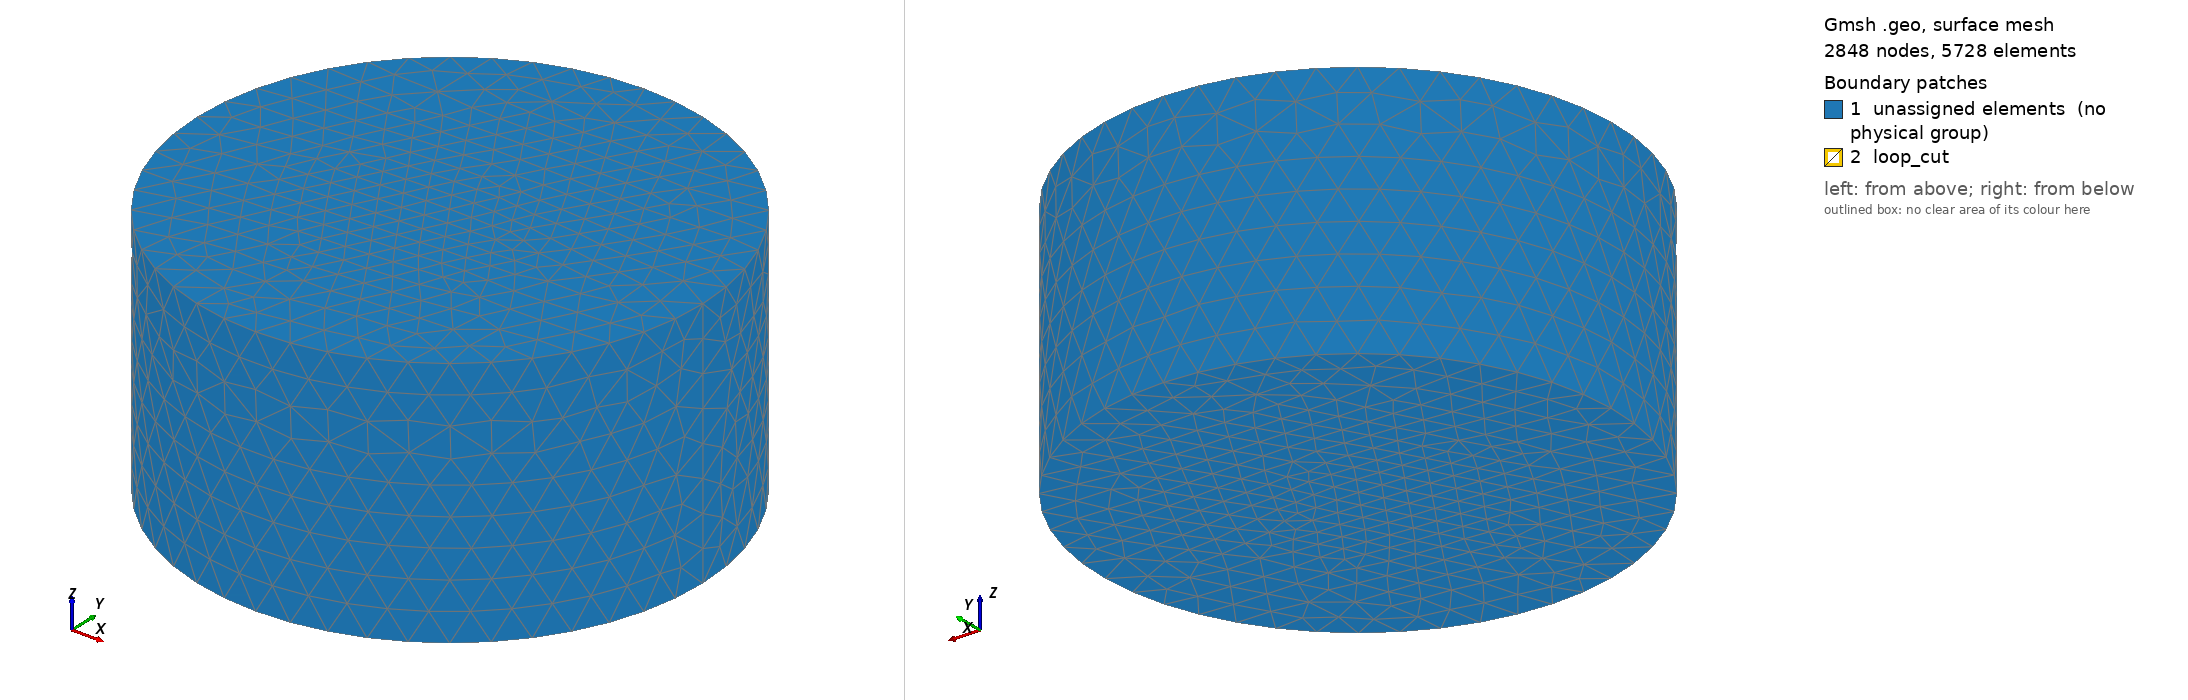

Gmsh geometry script, surface-meshed: 2848 nodes, 5728 surface elements. Boundary patches (legend numbers): 1 unassigned elements (no physical group), 2 loop_cut. Left view from above one corner, right view from below the opposite corner. Legend entries are the model's physical surfaces; 'unassigned elements' are surfaces in no physical group. The drawing asked Gmsh for element sizes between 1% and 20% of the model's largest extent; the script's own settings can give other sizes.

=== loop_small.geo (drawn) ===
// ---------------------------------------------------------------------------
// 05_Loop_1A_50Hz -- a conducting RING driven by an internal 1 A current source.
//
//     gmsh loop.geo -3 -o loop.msh
//
// WHY THIS CASE EXISTS
//
// Cases 01-04 are all a straight rod: simply connected, and the tree-cotree
// gauge has nothing hard to do. A closed ring is MULTIPLY CONNECTED, which is
// where the gauge is actually tested -- the cotree has to span the loop, and a
// current circulates with no terminal on any outer boundary to attach an
// electrode to. A ring can only be driven by CUTTING it.
//
// GEOMETRY. Loop radius R = 6.5 mm, wire radius a = 0.8 mm, copper, inside a
// cylinder of air 30 mm in radius and 30 mm tall, the ring at mid height.
//
// Those dimensions are not arbitrary. They come from two PUBLISHED closed forms
// solved simultaneously against a reference impedance measured for this
// geometry:
//
//     R_dc = 2 pi R / (sigma A)
//     L    = mu0 R [ ln(8R/a) - 2 + 1/4 ]      round wire, uniform current
//
// The 1/4 is the internal inductance of a round wire, mu0/(8 pi) per unit
// length, which applies while a << delta -- true here, a/delta = 0.086 at
// 50 Hz. R = 6.5 mm with a = 0.8 mm reproduces the reference R to 1.3 % and L
// to 0.27 %, and agrees independently with the dimensions measured off the
// reference model's own scale bar: centreline diameter 1.23 cm, tube 1.4-2.0 mm.
//
// THE REFERENCE WAS RUN AT 100 Hz, NOT 50. That was not stated anywhere; it
// falls out of the same two equations. Im(Z)/omega is 19.75 nH at 100 Hz and
// 39.50 nH at 50 Hz, and no geometry consistent with the reported R gives
// 39.50 nH -- the closed form gives 19.74 nH, matching the 100 Hz reading to
// 0.05 %. It does not matter for what this case checks: a/delta is 0.086 at
// 50 Hz and 0.121 at 100 Hz, so there is no skin effect either way and R and L
// are frequency independent between them.
//
// ---------------------------------------------------------------------------
// HOW THE CUT IS MADE, which is the whole difficulty.
//
// A port surface needs a tet on each side, so the cut cannot be a surface drawn
// inside a volume -- it has to BE the interface between two volumes. So the
// ring is revolved in TWO HALVES from one cross-section, and the two copies of
// that cross-section, at theta = 0 and theta = pi, become real interior faces
// with tets on both sides. The one at theta = 0 is tagged `loop_cut`.
//
// NOTE IT NEEDS TWO CUTS. A ring cut in one place is still one connected
// volume: the current can go round the other way. Only cutting at both theta=0
// and theta=pi gives two half-rings.
//
// WHY THE CROSS-SECTION IS A POLYGON AND NOT A CIRCLE. Partly the reason every
// other conductor in this project is polygonal -- planar lateral faces mean
// every surface triangle on them has a normal in the plane, so dPhi/dn = 0
// holds exactly. But here it is also the only thing that MESHES. An OCC
// `Torus` carrying an internal cut and fragmented against the air fails with
// "Invalid boundary mesh (overlapping facets)": a curved torus face ends up
// overlapping itself. That was tried eight ways -- partial tori welded with
// Coherence, cuts by oversized discs, by exact-size discs, by thin boxes, cuts
// moved off the parametric seam, the seam rotated away from the cuts, the air
// fragmented before and after the cut -- and every one of them failed the same
// way. Revolving a polygon has none of that trouble.
// ---------------------------------------------------------------------------

SetFactory("OpenCASCADE");

R  = 6.5;     // loop radius, mm -- centreline of the tube
a  = 0.8;     // tube circumradius, mm
M  = 20;      // sides of the tube cross-section
// THE 30 mm DOMAIN, WHICH IS THE POINT OF THIS FILE. It is what the case used
// to ship, and it is too small: `outer = flux_tangential` sets n.B = 0, the
// wall behaves like a flux-excluding shell, and at 2.3 loop radii that costs
// L -2.15 % and B on the axis -2.51 %. loop.geo is the 90 mm version this case
// now ships. Keep both: section 5.7 of LoopValidation is the comparison, and a
// negative control is only worth anything if it can be rerun.
Rd = 30.0;    // air cylinder radius, mm
Hd = 30.0;    // air cylinder height, mm

// Mesh sizes. lc_ring has to resolve a cross-section 1.6 mm across, so 0.25 mm
// gives about 20 elements around the tube and 6 across it.
//
// AND IT IS TIED TO M BY THE FACET RULE. The facet is 2a sin(pi/M) = 0.250 mm
// at M = 20, matched to lc_ring. A volume size well ABOVE the facet width makes
// slivers -- that is what killed the N = 96 experiment in case 02 -- so M and
// lc_ring move together.
//
// lc_far/d_far are scaled with the domain so that the element size ON THE LOOP
// AXIS matches loop.geo to within 10 %. That is what makes the comparison a
// control: the only thing that changes between the two meshes is where the
// wall is, not how well the field near the ring is resolved.
lc_ring = 0.25;
lc_far  = 4.00;
d_far   = 22.0;

// --- the tube cross-section, in the x-z plane centred at (R, 0, 0) ----------
For i In {0 : M-1}
  th = 2*Pi*i/M;
  Point(100+i) = {R + a*Cos(th), 0, a*Sin(th)};
EndFor
For i In {0 : M-2}
  Line(100+i) = {100+i, 101+i};
EndFor
Line(100+M-1) = {100+M-1, 100};
Curve Loop(1) = {100 : 100+M-1};
Plane Surface(1) = {1};

// --- revolve it in two CHAINED POSITIVE sweeps -------------------------------
// The second sweep starts from the first's END face rather than going the other
// way round from the original. Both are then +Pi.
//
// WHY NOT ONE +Pi AND ONE -Pi, which is the obvious way. It meshes, and the
// result is WRONG IN A WAY THAT IS EASY TO MISS: both halves come out with the
// correct volume -- 40.386 against 40.307 mm3, equal to 0.2 % -- but the
// negative-angle half gets 4557 tets against 11621, a mean element 23 % larger
// and two and a half times FEWER of them. Same geometry, half the conductor
// meshed coarsely. It showed up as a ragged lower half in the field plots and
// was measured before it was believed. Chaining two positive sweeps gives
// 1.019, symmetric.
half_1() = Extrude { {0,0,1}, {0,0,0}, Pi } { Surface{1}; };
// Extrude returns [end surface, volume, lateral faces...]: entry 0 is the face
// the sweep ended on, at theta = pi, which is where the second one starts.
half_2() = Extrude { {0,0,1}, {0,0,0}, Pi } { Surface{half_1(0)}; };
vp = half_1(1);
vn = half_2(1);

// --- the air, welded to the ring --------------------------------------------
Cylinder(500) = {0, 0, -Hd/2, 0, 0, Hd, Rd};
BooleanFragments{ Volume{vp, vn, 500}; Delete; }{}

// --- find the pieces again --------------------------------------------------
// The boolean renumbers everything, so the volumes are identified by WHERE THEY
// ARE. `In BoundingBox` returns only entities lying entirely inside the box,
// which separates the halves cleanly: the theta in [0,pi] half reaches y = -a
// at worst, never y = -(R+a), so a box stopping just below -a excludes the
// other half.
eps = 1e-6;
ring_pos() = Volume In BoundingBox{ -(R+a)-eps, -a-eps,     -a-eps,
                                     (R+a)+eps,  (R+a)+eps,  a+eps };
ring_neg() = Volume In BoundingBox{ -(R+a)-eps, -(R+a)-eps, -a-eps,
                                     (R+a)+eps,  a+eps,      a+eps };
all_vol()  = Volume "*";

If (#ring_pos() != 1 || #ring_neg() != 1)
  Error("expected one volume per ring half, got %g and %g",
        #ring_pos(), #ring_neg());
EndIf

air() = {};
For i In {0 : #all_vol()-1}
  v = all_vol(i);
  If (v != ring_pos(0) && v != ring_neg(0))
    air() += v;
  EndIf
EndFor

// The cut: the cross-section at theta = 0, the y = 0 plane on the +x side. The
// other shared cross-section is at theta = pi, on the -x side, so a box around
// +x picks out one and only one.
cut() = Surface In BoundingBox{ R-a-eps, -eps, -a-eps,
                                R+a+eps,  eps,  a+eps };
If (#cut() != 1)
  Error("expected exactly one cut surface at theta = 0, got %g", #cut());
EndIf

Physical Volume("ring", 1) = { ring_pos(0), ring_neg(0) };
Physical Volume("air", 2)  = air();
Physical Surface("loop_cut", 20) = cut();

// The outer boundary needs no tag: it is found from the topology -- a face with
// one adjacent tet -- which is what `outer = flux_tangential` uses.

// --- sizing -----------------------------------------------------------------
// Graded off the ring's own surface. There is no unsigned-distance trap to
// avoid here, unlike the straight-rod cases: the ring is a thin tube, so
// "distance from its surface" is small everywhere inside it and the field
// cannot coarsen an interior that is only 1.6 mm across.
ring_surf() = Boundary{ Volume{ ring_pos(0), ring_neg(0) }; };

Field[1] = Distance;
Field[1].SurfacesList = { ring_surf() };
Field[1].Sampling = 200;

Field[2] = Threshold;
Field[2].InField = 1;
Field[2].SizeMin = lc_ring;
Field[2].SizeMax = lc_far;
Field[2].DistMin = a;        // hold the fine size one tube radius out
Field[2].DistMax = d_far;

Background Field = 2;

Mesh.MeshSizeExtendFromBoundary = 0;
Mesh.MeshSizeFromPoints = 0;
Mesh.MeshSizeFromCurvature = 0;

Mesh.Algorithm3D = 1;          // Delaunay, which respects a background field well
Mesh.Optimize = 1;
Mesh.OptimizeNetgen = 1;       // element SHAPE at fixed size
Mesh.MshFileVersion = 4.1;
